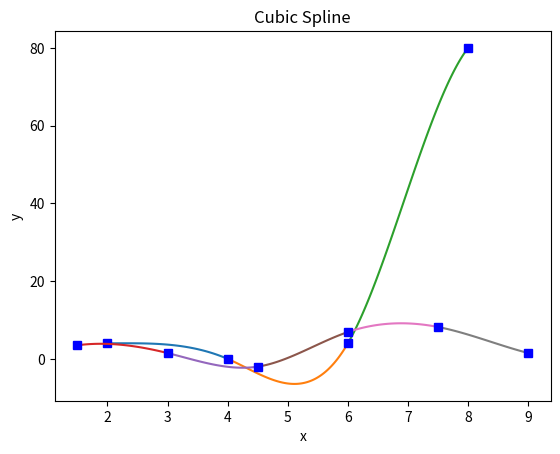

Recreate this plot in Python.
import numpy as np, matplotlib.pyplot as plt


def cubicspline(x, f, k0, kf):
    h = x[1] - x[0]                                 # Find the steps

    A = np.zeros(shape=(len(x), len(f)))            # Get A matrix to multiply by each k value
    A[0][0] = 1
    A[len(x) - 1][len(f) - 1] = 1
    for i in range(1, len(x) -1):
        A[i][i] = 4
        A[i][i -1] = 1
        A[i][i +1] = 1

    S = np.zeros(len(x))                            # rhs
    S[0] = k0
    S[len(x)-1] = kf
    for i in range(1, len(x) -1):
        S[i] = (3/h)*(f[i+1] - f[i-1])

    k = np.zeros(len(x))
    k = np.linalg.solve(A,S)                        # solves A^(-1) * S to get k values


    j = np.zeros(len(x))
    for i in range(0, len(x)):                      # set values for j 0 .....n
        j[i] = i

    # set blank a matrix
    a = np.zeros(shape=(len(x)-1, len(x)))

    # solve for the cubic spline equations for a
    for j in range(0, len(a[0]) - 1):
        a[j][0] = f[j]
        a[j][1] = k[j]
        a[j][2] = (3/(h**2))*(f[j+1]-f[j]) - (1/h)*(k[j+1] + 2*k[j])
        a[j][3] = (2 / (h ** 3)) * (f[j] - f[j + 1]) + (1 / h**2) * (k[j + 1] + k[j])


    q = np.zeros(shape=(len(x) - 1,100))
    xvalues = np.zeros(shape=(len(x), 100))

    # calculate all x values
    for i in range(len(x)-1):
        for j in range(0,100):
            xvalues[i][j] = (h / 100) * (j) + x[i]

    # calculate the y values
    for j in range(0, len(x)-1):
        for i in range(0,100):
            q[j][i] = a[j][0] + (a[j][1]*(xvalues[j][i]-x[j])) + (a[j][2]*((xvalues[j][i]-x[j])**2)) + (a[j][3]*((xvalues[j][i]-x[j])**3))
        plt.plot(xvalues[j], q[j])          # plot each value after found
    plt.plot(x,f, 'bs')
    plt.xlabel('x')
    plt.ylabel('y')
    plt.title('Cubic Spline')
    plt.show()


def main():
    x = np.array([2, 4, 6, 8])
    f = np.array([4, 0, 4, 80])
    k_first = 0
    k_last = 20

    cubicspline(x,f,k_first,k_last)

    x2 = np.array([1.5, 3, 4.5, 6, 7.5, 9])
    f2 = np.array([3.5, 1.5, -2, 6.9, 8.2, 1.5])
    k_first2 = 2
    k_last2 = -4

    cubicspline(x2, f2, k_first2, k_last2)


main()